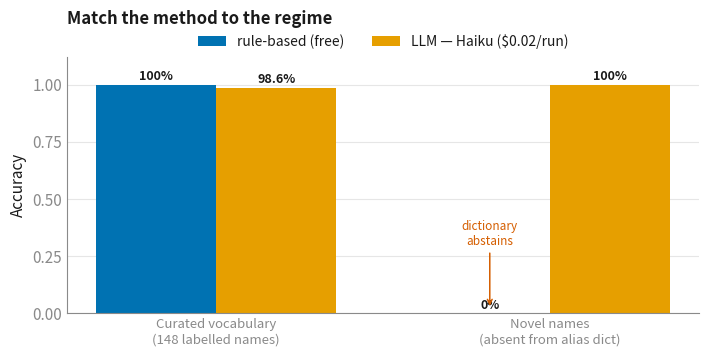
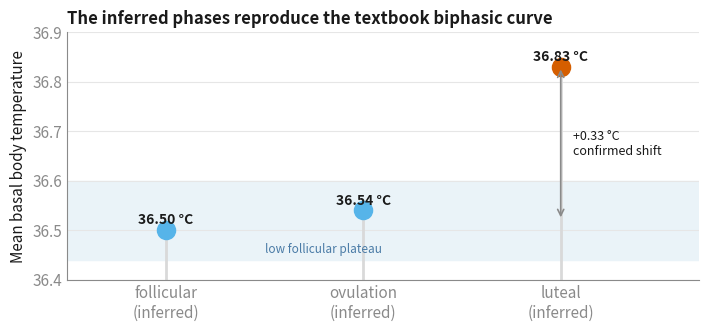

Source code (Python) for these figures, in order:
"""Figures for the companion write-ups (biomarker resolution, cycle inference).

Reproducible-as-figures: numbers mirror `scripts/eval_resolvers.py` and the cycle
report's validation section (aggregate metrics only — no individual measurements).
Palette: Okabe-Ito, matching the food-retrieval figures.

Usage:  uv run python scripts/make_companion_figures.py   (needs the `viz` extra)
"""

from __future__ import annotations

from pathlib import Path

import matplotlib.pyplot as plt

OUT = Path("docs/figures")
INK, MUTED = "#1a1a1a", "#8a8a8a"
ORANGE, SKY, GREEN, BLUE, VERM, PURPLE = (
    "#E69F00", "#56B4E9", "#009E73", "#0072B2", "#D55E00", "#CC79A7")

plt.rcParams.update({
    "font.size": 11, "font.family": "sans-serif", "axes.edgecolor": MUTED,
    "axes.linewidth": 0.8, "text.color": INK, "axes.labelcolor": INK,
    "xtick.color": MUTED, "ytick.color": MUTED, "figure.dpi": 150,
})


def _clean(ax, grid_axis="y"):
    for s in ("top", "right"):
        ax.spines[s].set_visible(False)
    ax.grid(axis=grid_axis, color="#e6e6e6", linewidth=0.8, zorder=0)
    ax.set_axisbelow(True)
    ax.tick_params(length=0)


def fig_biomarker_regime():
    """The regime flip: rules win the closed vocab, the LLM wins the open tail."""
    groups = ["Curated vocabulary\n(148 labelled names)", "Novel names\n(absent from alias dict)"]
    rule = [1.00, 0.00]
    llm = [0.986, 1.00]
    fig, ax = plt.subplots(figsize=(7.2, 3.7))
    x = range(len(groups))
    w = 0.36
    ax.bar([i - w / 2 for i in x], rule, w, color=BLUE, label="rule-based (free)", zorder=2)
    ax.bar([i + w / 2 for i in x], llm, w, color=ORANGE, label="LLM — Haiku ($0.02/run)", zorder=2)
    for i, (r, m) in enumerate(zip(rule, llm)):
        ax.text(i - w / 2, r + 0.02, f"{r:.0%}", ha="center", fontsize=9, color=INK, weight="bold")
        ax.text(i + w / 2, m + 0.02, f"{m:.1%}" if m not in (0, 1) else f"{m:.0%}",
                ha="center", fontsize=9, color=INK, weight="bold")
    ax.annotate("dictionary\nabstains", (1 - w / 2, 0.02), xytext=(1 - w / 2, 0.30),
                ha="center", fontsize=8.5, color=VERM,
                arrowprops=dict(arrowstyle="->", color=VERM, lw=1.1))
    ax.set_xticks(list(x))
    ax.set_xticklabels(groups, fontsize=9.5)
    ax.set_ylabel("Accuracy")
    ax.set_ylim(0, 1.12)
    ax.set_yticks([0, 0.25, 0.5, 0.75, 1.0])
    ax.legend(loc="upper center", frameon=False, fontsize=10, ncol=2, bbox_to_anchor=(0.5, 1.14))
    ax.set_title("Match the method to the regime", fontsize=12, weight="bold",
                 loc="left", color=INK, pad=24)
    _clean(ax)
    fig.tight_layout()
    fig.savefig(OUT / "fig_biomarker_regime.png", bbox_inches="tight")
    plt.close(fig)


def fig_cycle_biphasic():
    """The biphasic BBT curve emerging from inferred phases — the validity check."""
    phases = ["follicular", "ovulation", "luteal"]
    bbt = [36.50, 36.54, 36.83]
    colors = [SKY, SKY, VERM]
    fig, ax = plt.subplots(figsize=(7.2, 3.4))
    ax.axhspan(36.44, 36.60, color="#eaf3f8", zorder=0)  # low plateau band
    for i, (p, t, c) in enumerate(zip(phases, bbt, colors)):
        ax.plot([i, i], [36.40, t], color="#d9d9d9", lw=2, zorder=1)
        ax.scatter(i, t, s=170, color=c, zorder=3)
        ax.text(i, t + 0.012, f"{t:.2f} °C", ha="center", fontsize=10,
                color=INK, weight="bold")
    ax.annotate("", xy=(2, 36.83), xytext=(2, 36.52),
                arrowprops=dict(arrowstyle="<->", color=MUTED, lw=1.2))
    ax.text(2.06, 36.675, "+0.33 °C\nconfirmed shift", va="center", fontsize=9, color=INK)
    ax.text(0.5, 36.455, "low follicular plateau", fontsize=8.5, color="#4a7ba6", style="italic")
    ax.set_xticks(range(len(phases)))
    ax.set_xticklabels([f"{p}\n(inferred)" for p in phases])
    ax.set_ylabel("Mean basal body temperature")
    ax.set_ylim(36.40, 36.90)
    ax.set_xlim(-0.5, 2.7)
    ax.set_title("The inferred phases reproduce the textbook biphasic curve",
                 fontsize=12, weight="bold", loc="left", color=INK)
    _clean(ax)
    fig.tight_layout()
    fig.savefig(OUT / "fig_cycle_biphasic.png", bbox_inches="tight")
    plt.close(fig)


def main() -> None:
    OUT.mkdir(parents=True, exist_ok=True)
    fig_biomarker_regime()
    fig_cycle_biphasic()
    print(f"wrote 2 companion figures to {OUT}/")


if __name__ == "__main__":
    main()
